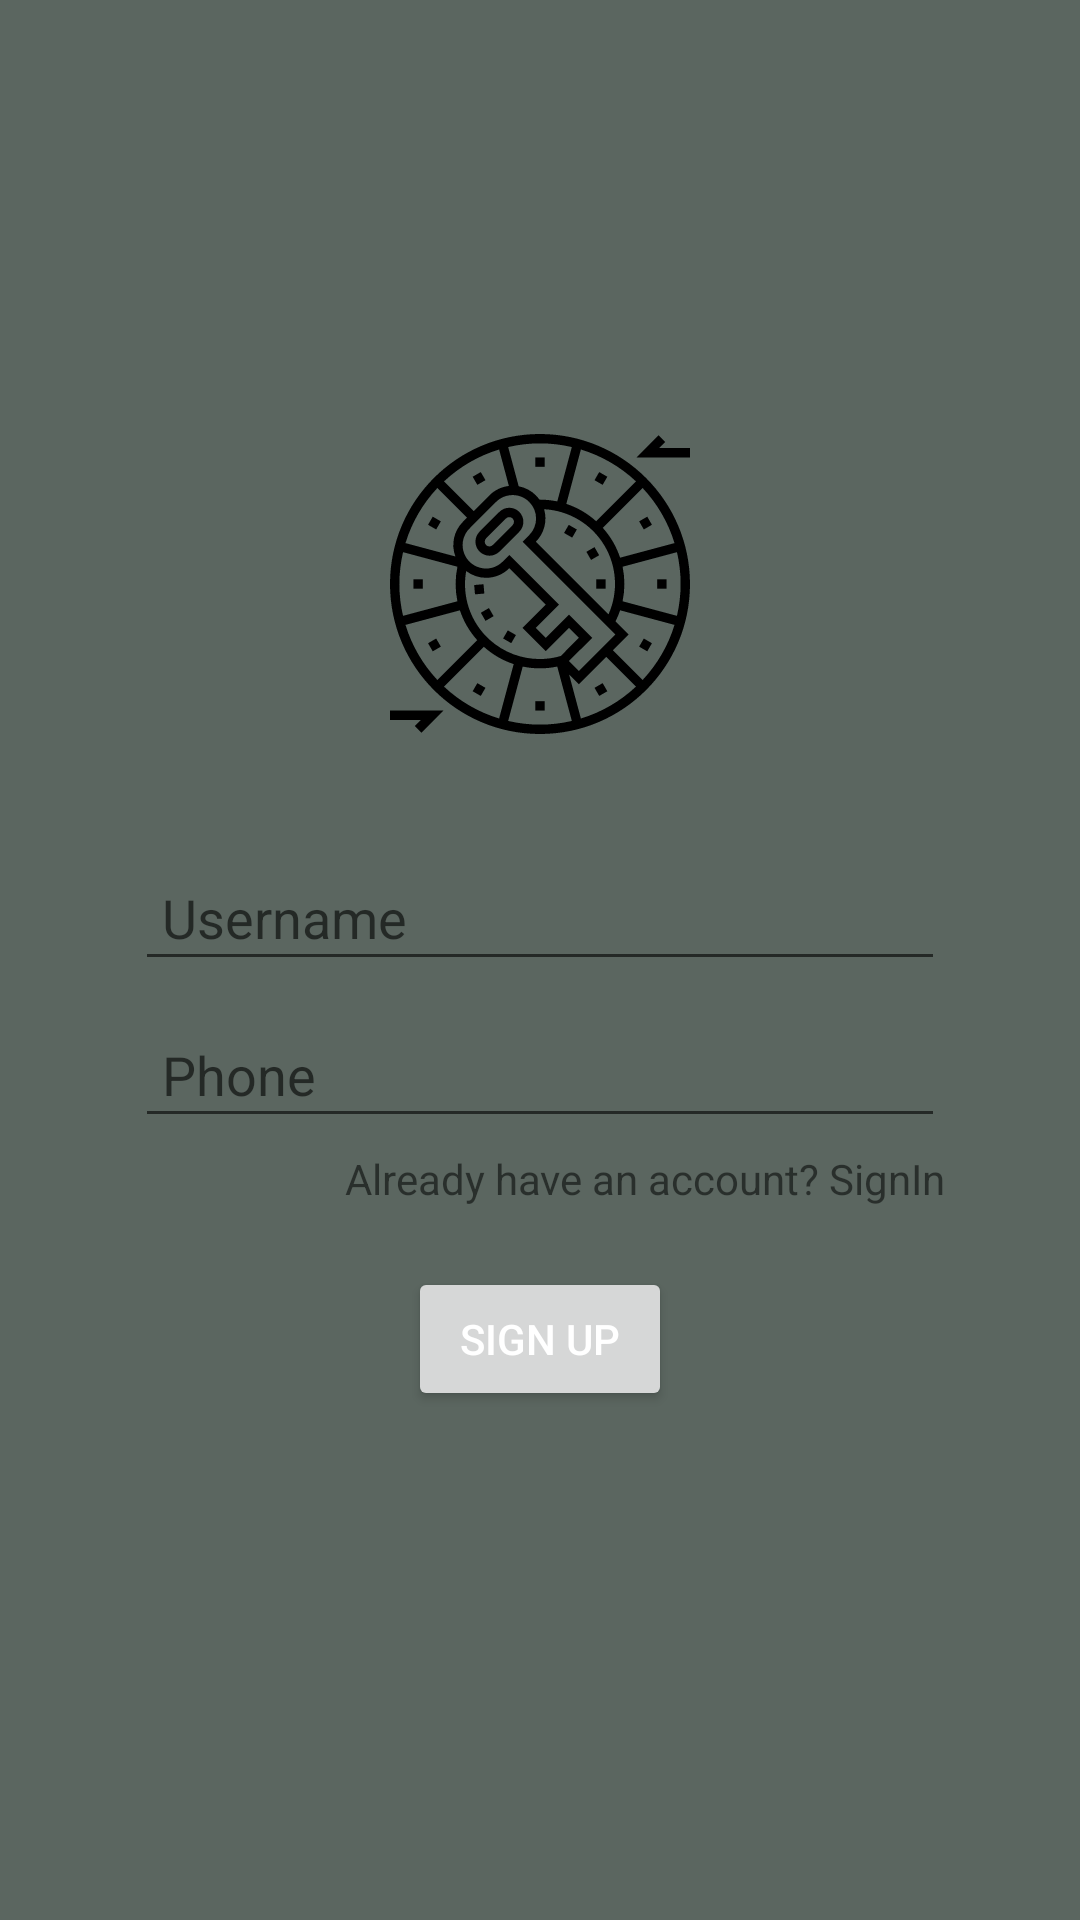

Produce the Android XML layout that renders to this screen, including the resource entries it uses.
<!-- AndroidManifest.xml: application theme Theme.TalkCipher -->
<!-- res/layout/activity_sign_up.xml -->
<?xml version="1.0" encoding="utf-8"?>
<LinearLayout xmlns:android="http://schemas.android.com/apk/res/android"
    xmlns:app="http://schemas.android.com/apk/res-auto"
    xmlns:tools="http://schemas.android.com/tools"
    android:layout_width="match_parent"
    android:layout_height="match_parent"
    android:background="@color/signBg"
    android:gravity="center"
    android:orientation="vertical"
    android:padding="15dp"
    tools:context=".SignUpActivity">

    <LinearLayout
        android:layout_width="match_parent"
        android:layout_height="wrap_content"
        android:layout_marginLeft="30dp"
        android:layout_marginRight="30dp"
        android:gravity="center_horizontal"
        android:orientation="vertical">

        <ImageView
            android:layout_width="100dp"
            android:layout_height="100dp"
            android:src="@drawable/ic__cipher"/>

        <EditText
            android:id="@+id/username"
            android:layout_width="match_parent"
            android:layout_height="wrap_content"
            android:layout_marginTop="40dp"
            android:ems="10"
            android:hint="Username"
            android:padding="9dp"
            android:textColor="@color/white" />

        <EditText
            android:id="@+id/phone"
            android:layout_width="match_parent"
            android:layout_height="wrap_content"
            android:ems="10"
            android:layout_marginTop="10dp"
            android:padding="9dp"
            android:hint="Phone"
            android:textColor="@color/white"
            android:inputType="number" />

        <TextView
            android:id="@+id/signUppage"
            android:layout_width="match_parent"
            android:layout_height="wrap_content"
            android:gravity="right"
            android:layout_marginTop="4dp"
            android:text="Already have an account? SignIn" />


        <Button
            android:id="@+id/signUp"
            android:layout_width="wrap_content"
            android:layout_height="wrap_content"
            android:layout_marginTop="20dp"
            android:layout_marginBottom="25dp"
            android:padding="10dp"
            android:text="Sign Up"
            android:textColor="@color/white"
            app:cornerRadius="5dp" />

    </LinearLayout>



</LinearLayout>
<!-- resources referenced by this layout -->
<resources>
  <color name="signBg">#5B6660</color>
  <color name="white">#FFFFFFFF</color>
  <!-- drawable ic__cipher: vector/xml drawable (drawable, 5923 chars, omitted) -->
  <style name="Theme.TalkCipher" parent="Theme.AppCompat.Light.NoActionBar">
          
          <item name="colorPrimary">#212121</item>
          <item name="colorPrimaryVariant">#212121</item>
          <item name="colorOnPrimary">@color/white</item>
          
          <item name="colorSecondary">@color/teal_200</item>
          <item name="colorSecondaryVariant">@color/teal_700</item>
          <item name="colorOnSecondary">#212121</item>
          
          <item name="android:statusBarColor" tools:targetApi="l">?attr/colorPrimaryVariant</item>
          
      </style>
  <color name="teal_200">#FF03DAC5</color>
  <color name="teal_700">#FF018786</color>
</resources>
